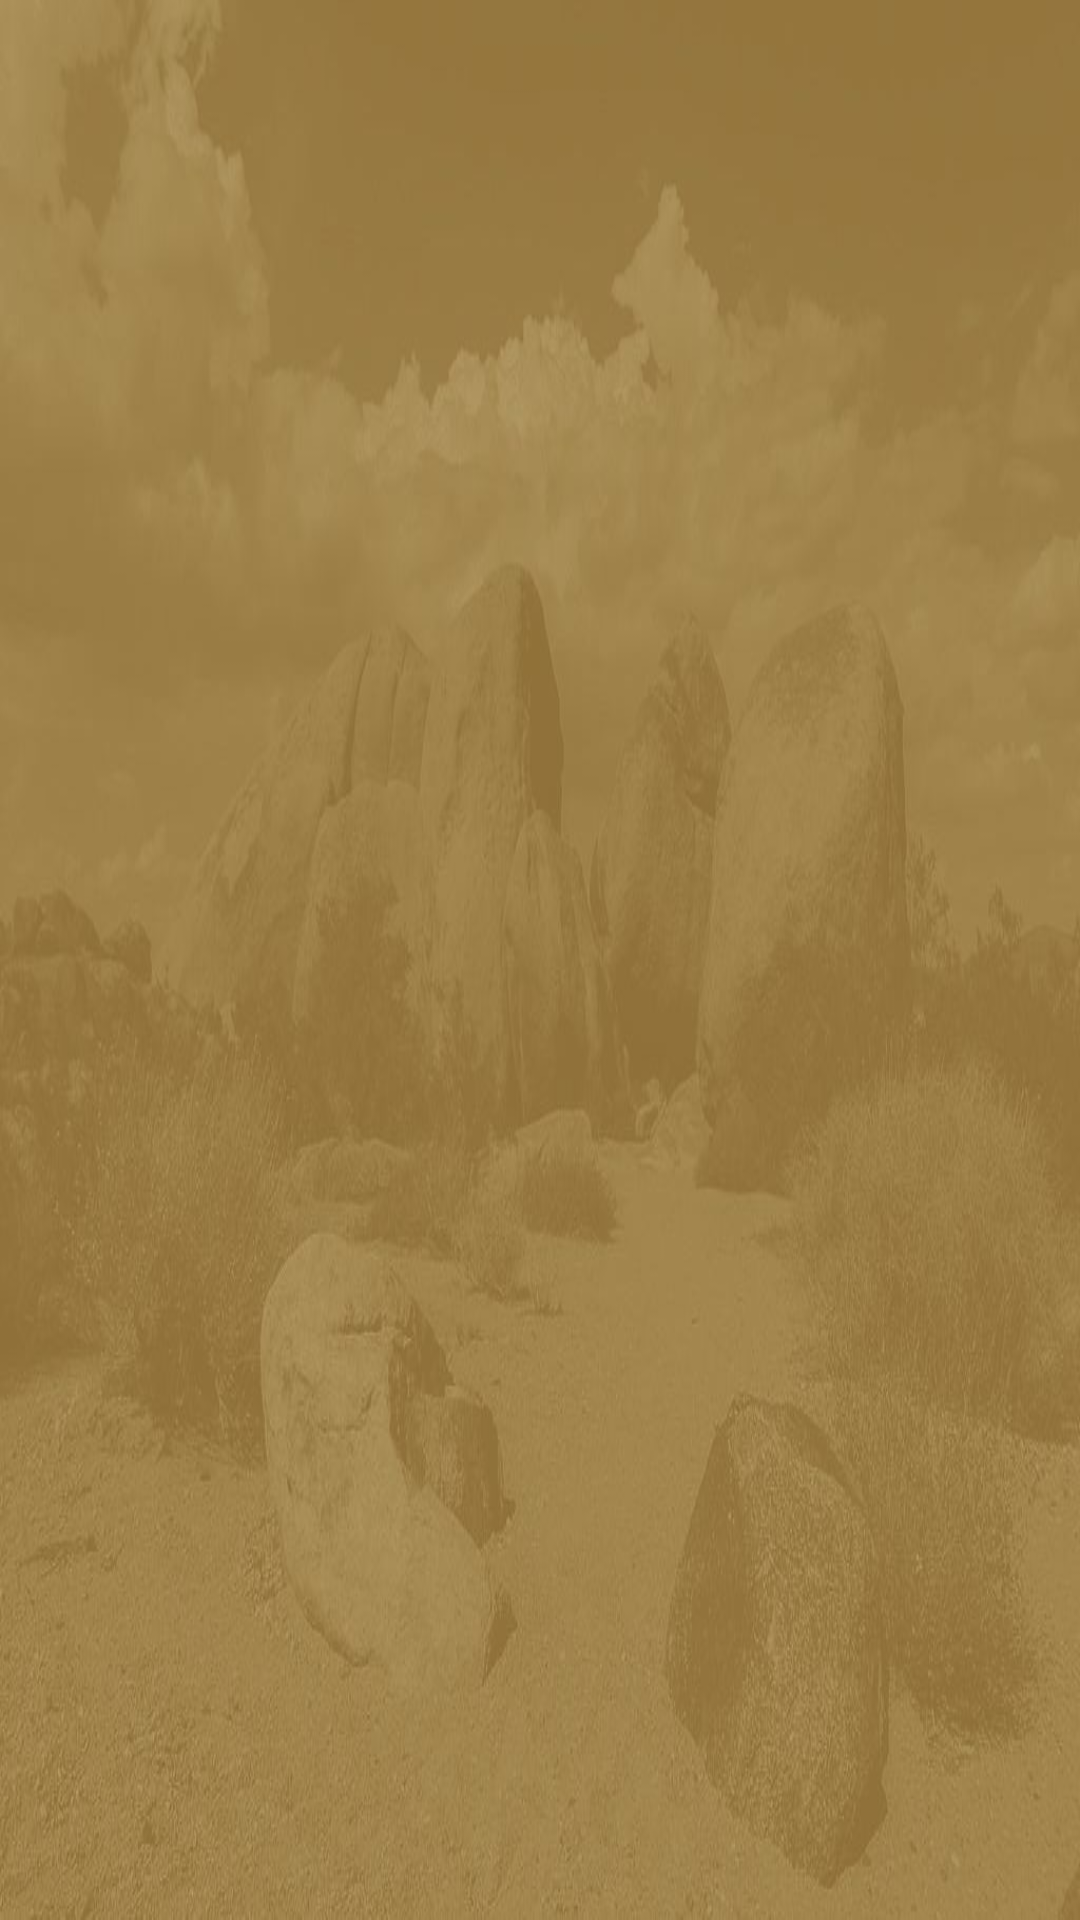

Here is an Android app screen rendered from its layout file. Give the layout XML and the strings, colors and styles it references.
<!-- AndroidManifest.xml: application theme AppTheme -->
<!-- res/layout/content_help.xml -->
<?xml version="1.0" encoding="utf-8"?>
<androidx.constraintlayout.widget.ConstraintLayout xmlns:android="http://schemas.android.com/apk/res/android"
    xmlns:app="http://schemas.android.com/apk/res-auto"
    xmlns:tools="http://schemas.android.com/tools"
    android:layout_width="match_parent"
    android:layout_height="match_parent"
    android:background="@drawable/menu_background"
    app:layout_behavior="@string/appbar_scrolling_view_behavior">

    <TextView
        android:id="@+id/helpContent"
        android:layout_width="565dp"
        android:layout_height="248dp"
        android:textColor="#FFFFFF"
        app:layout_constraintBottom_toBottomOf="parent"
        app:layout_constraintEnd_toEndOf="parent"
        app:layout_constraintStart_toStartOf="parent"
        app:layout_constraintTop_toTopOf="parent"
        app:layout_constraintVertical_bias="0.331" />

    <TextView
        android:id="@+id/courseTitle"
        android:layout_width="118dp"
        android:layout_height="wrap_content"
        android:layout_marginBottom="24dp"
        app:layout_constraintBottom_toBottomOf="parent"
        app:layout_constraintStart_toStartOf="@+id/helpContent"
        app:layout_constraintTop_toBottomOf="@+id/helpContent"
        app:layout_constraintVertical_bias="0.0" />

    <TextView
        android:id="@+id/courseLink"
        android:layout_width="445dp"
        android:layout_height="22dp"
        android:autoLink="web"
        android:linksClickable="true"
        app:layout_constraintStart_toEndOf="@+id/courseTitle"
        app:layout_constraintTop_toBottomOf="@+id/helpContent" />
</androidx.constraintlayout.widget.ConstraintLayout>
<!-- resources referenced by this layout -->
<resources>
  <!-- drawable menu_background: jpg bitmap (drawable, 57960 bytes) -->
  <style name="AppTheme" parent="Theme.AppCompat.Light.DarkActionBar">
          
          <item name="colorPrimary">#000000</item>
          <item name="colorPrimaryDark">#000000</item>
          <item name="colorAccent">@color/colorAccent</item>
      </style>
  <color name="colorAccent">#03DAC5</color>
</resources>
